Labelled photos from "Fruits And Vegetables Classification", an image-classification folder in Murugeshwari1/nutritional_evaluation_in_regional_fruits_and_vegetables. The possible labels are: preserved, unpreserved.

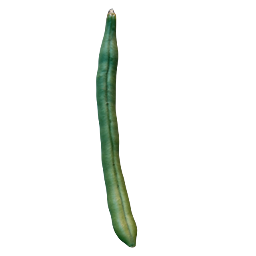
Label: unpreserved

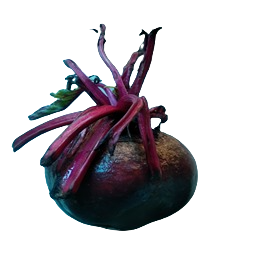
Label: preserved

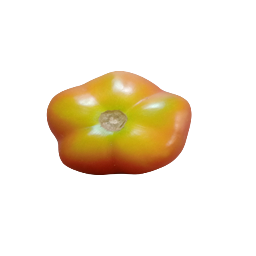
Label: preserved

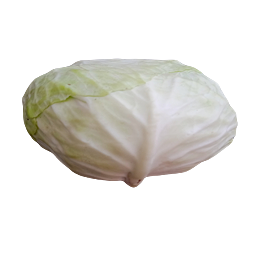
Label: unpreserved

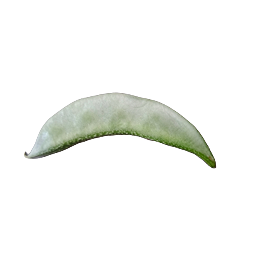
Label: unpreserved

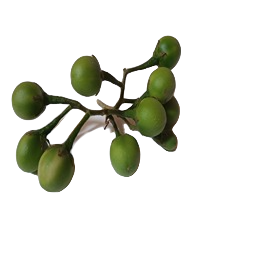
Label: preserved
